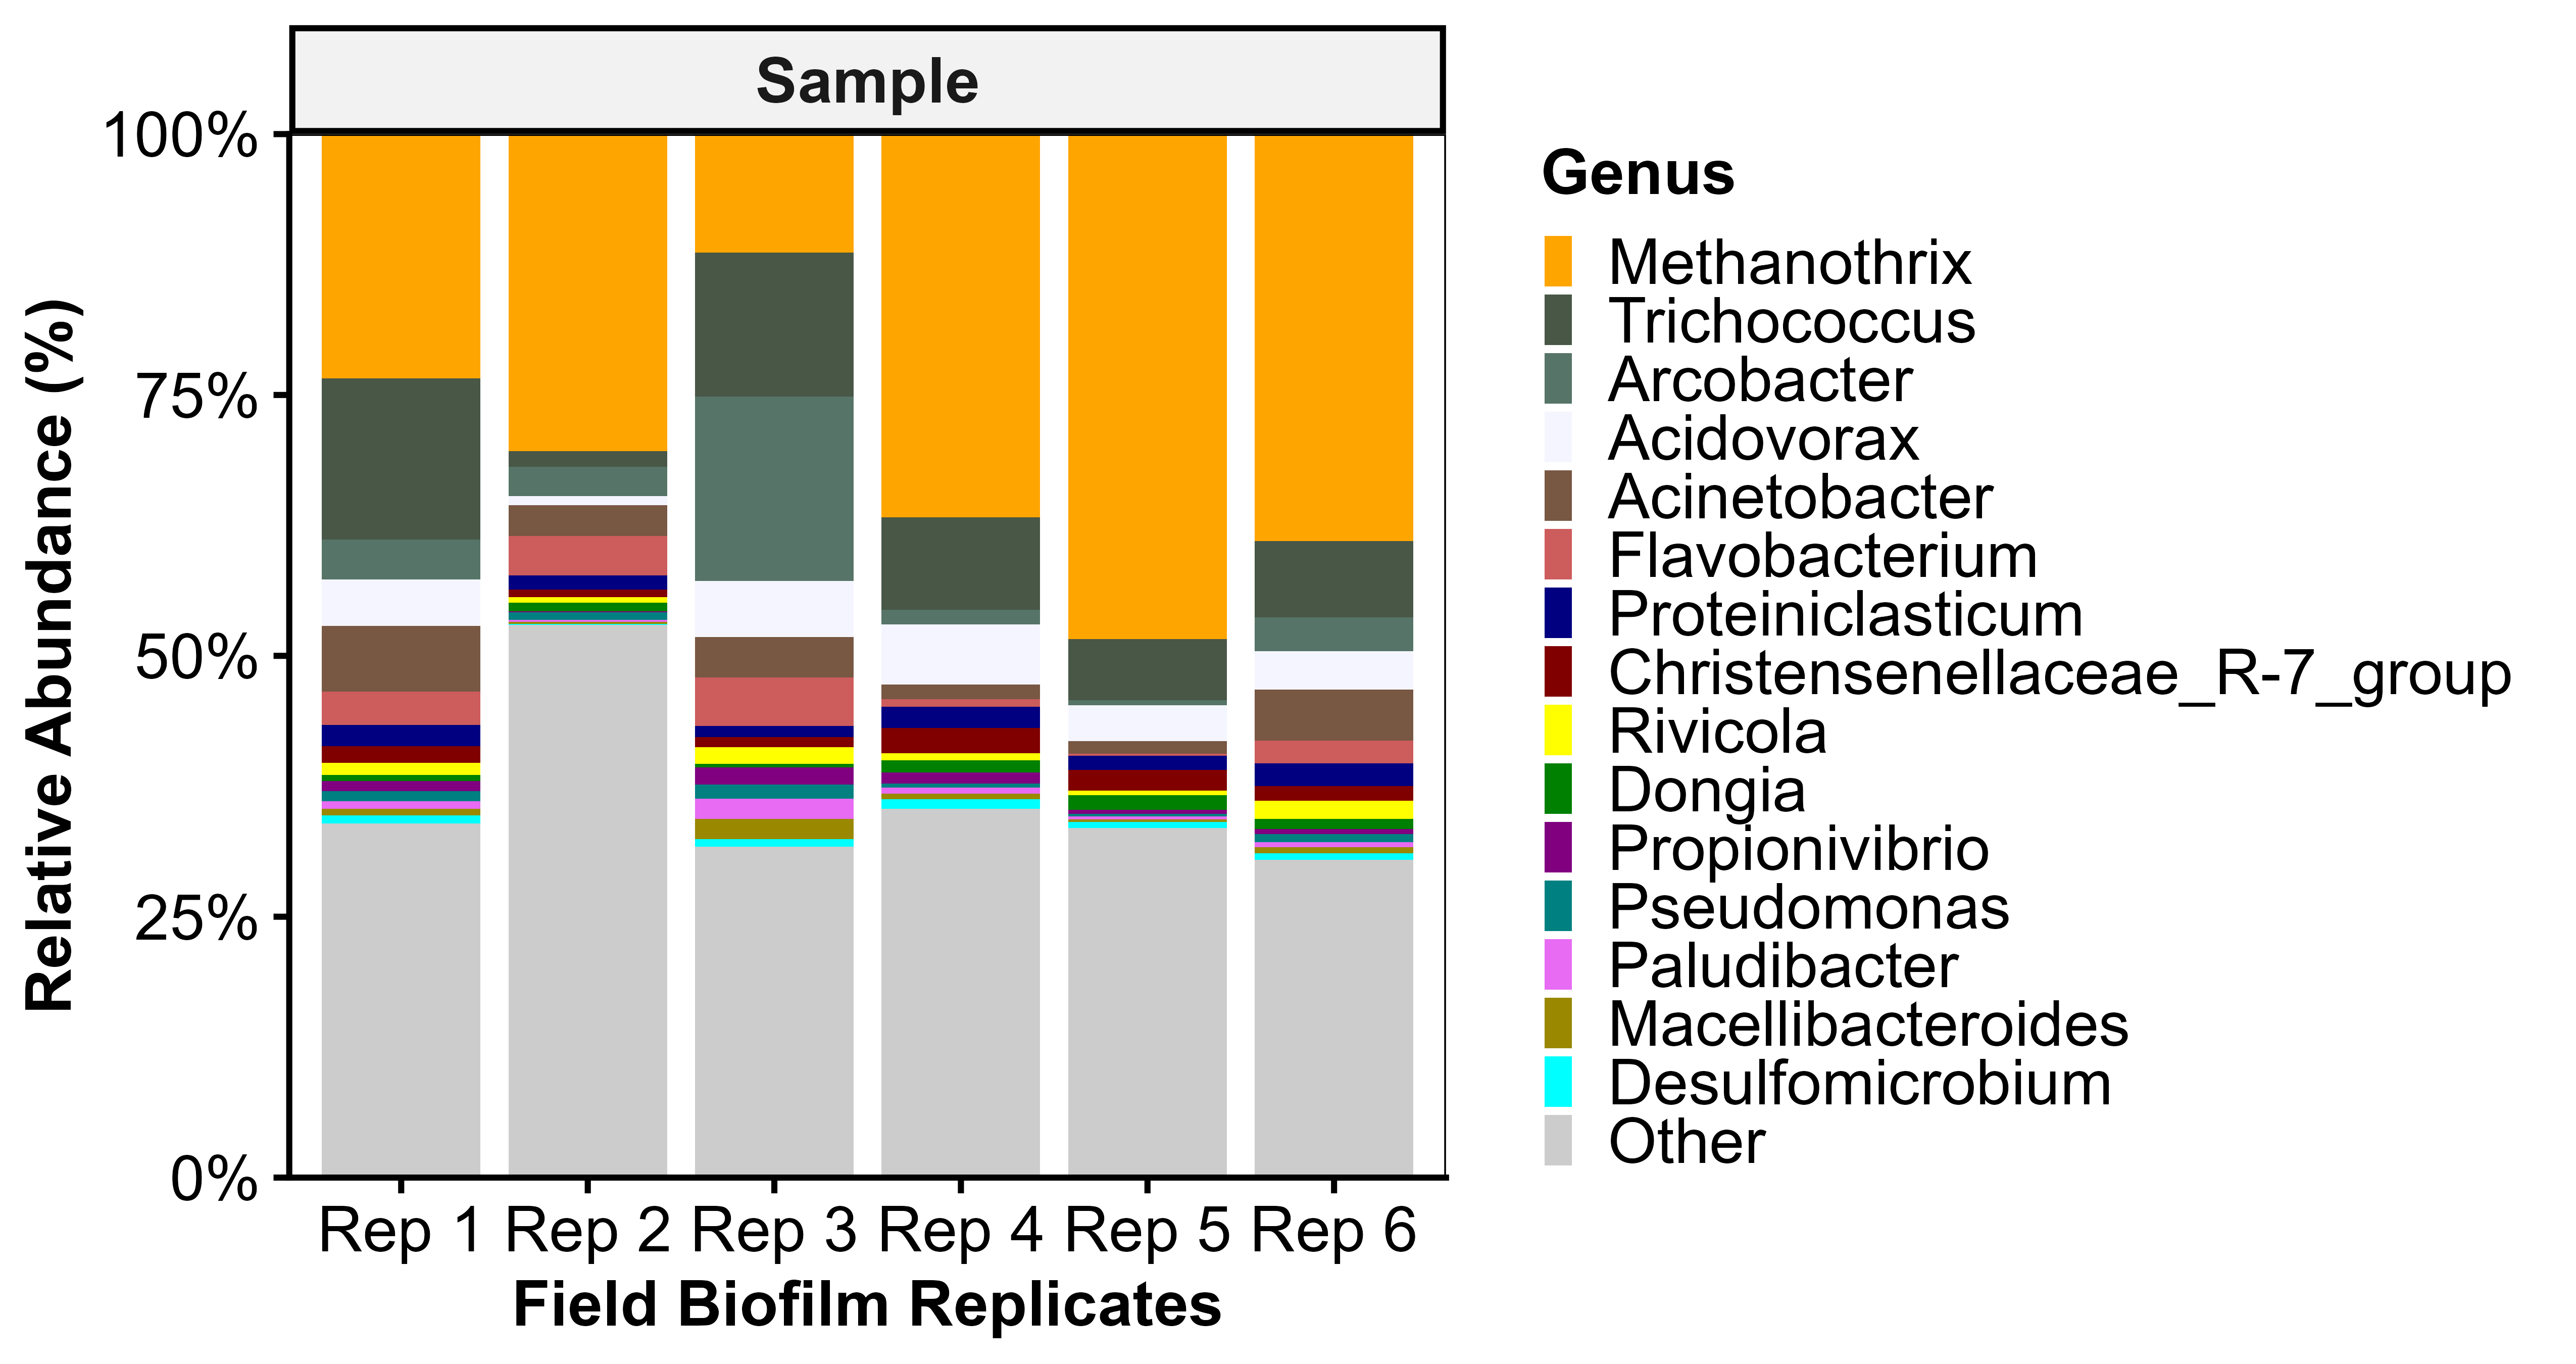

Source data for this figure (header and first rows):
SampleWeek, Replicate, Genus, Abundance
Week 0, Rep 1, Acidovorax, 0.04428
Week 0, Rep 1, Acinetobacter, 0.06295
Week 0, Rep 1, Arcobacter, 0.03834
Week 0, Rep 1, Christensenellaceae_R-7_group, 0.01578
Week 0, Rep 1, Desulfomicrobium, 0.007622
Week 0, Rep 1, Dongia, 0.005749
Week 0, Rep 1, Flavobacterium, 0.03196
Week 0, Rep 1, Macellibacteroides, 0.006429
Week 0, Rep 1, Methanothrix, 0.2341
Week 0, Rep 1, Other, 0.3394
Week 0, Rep 1, Paludibacter, 0.007263
Week 0, Rep 1, Propionivibrio, 0.009624
Week 0, Rep 1, Proteiniclasticum, 0.0207
Week 0, Rep 1, Pseudomonas, 0.009816
Week 0, Rep 1, Rivicola, 0.01157
Week 0, Rep 1, Trichococcus, 0.1543
Week 0, Rep 2, Acidovorax, 0.00845
Week 0, Rep 2, Acinetobacter, 0.02957
Week 0, Rep 2, Arcobacter, 0.0283
Week 0, Rep 2, Christensenellaceae_R-7_group, 0.007279
Week 0, Rep 2, Desulfomicrobium, 0.001188
Week 0, Rep 2, Dongia, 0.008299
Week 0, Rep 2, Flavobacterium, 0.03778
Week 0, Rep 2, Macellibacteroides, 0.001757
Week 0, Rep 2, Methanothrix, 0.3039
Week 0, Rep 2, Other, 0.5295
Week 0, Rep 2, Paludibacter, 0.002142
Week 0, Rep 2, Propionivibrio, 0.001155
Week 0, Rep 2, Proteiniclasticum, 0.01382
Week 0, Rep 2, Pseudomonas, 0.007078
Week 0, Rep 2, Rivicola, 0.00497
Week 0, Rep 2, Trichococcus, 0.01481
Week 0, Rep 3, Acidovorax, 0.05386
Week 0, Rep 3, Acinetobacter, 0.03854
Week 0, Rep 3, Arcobacter, 0.1766
Week 0, Rep 3, Christensenellaceae_R-7_group, 0.009431
Week 0, Rep 3, Desulfomicrobium, 0.007243
Week 0, Rep 3, Dongia, 0.003282
Week 0, Rep 3, Flavobacterium, 0.04654
Week 0, Rep 3, Macellibacteroides, 0.01934
Week 0, Rep 3, Methanothrix, 0.1138
Week 0, Rep 3, Other, 0.317
Week 0, Rep 3, Paludibacter, 0.01937
Week 0, Rep 3, Propionivibrio, 0.01664
Week 0, Rep 3, Proteiniclasticum, 0.01073
Week 0, Rep 3, Pseudomonas, 0.01361
Week 0, Rep 3, Rivicola, 0.01623
Week 0, Rep 3, Trichococcus, 0.1378
Week 0, Rep 4, Acidovorax, 0.05729
Week 0, Rep 4, Acinetobacter, 0.01421
Week 0, Rep 4, Arcobacter, 0.01406
Week 0, Rep 4, Christensenellaceae_R-7_group, 0.02442
Week 0, Rep 4, Desulfomicrobium, 0.009072
Week 0, Rep 4, Dongia, 0.01173
Week 0, Rep 4, Flavobacterium, 0.007287
Week 0, Rep 4, Macellibacteroides, 0.005197
Week 0, Rep 4, Methanothrix, 0.3673
Week 0, Rep 4, Other, 0.3535
Week 0, Rep 4, Paludibacter, 0.006112
Week 0, Rep 4, Propionivibrio, 0.01095
... 36 more rows
